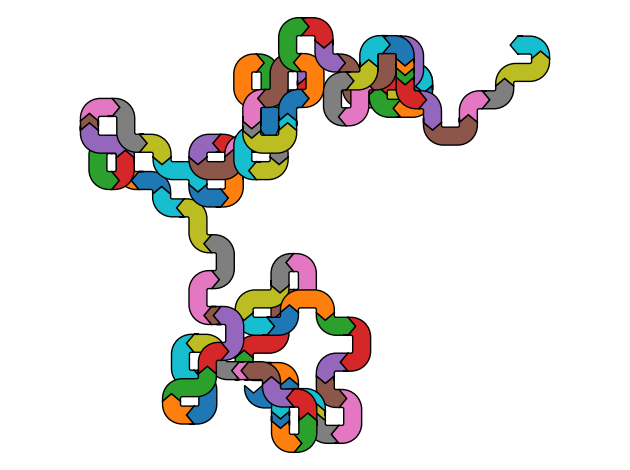

Here is the Python script that generated this plot:
import matplotlib.pyplot as plt
from matplotlib.sankey import Sankey
import numpy as np

np.random.seed(2018)

sankey = Sankey()

for i in range(100):
    sankey.add(
        flows=[1, -1],
        orientations=np.random.randint(-1, 2, size=2).tolist(),
        prior=None if not i else i - 1,
        connect=None if not i else (1, 0),
        labels=None,
    )

sankey.finish()

plt.axis("off")

plt.tight_layout()

plt.savefig('sankey_random_walk.png', dpi=300, transparent=True)

plt.close()
